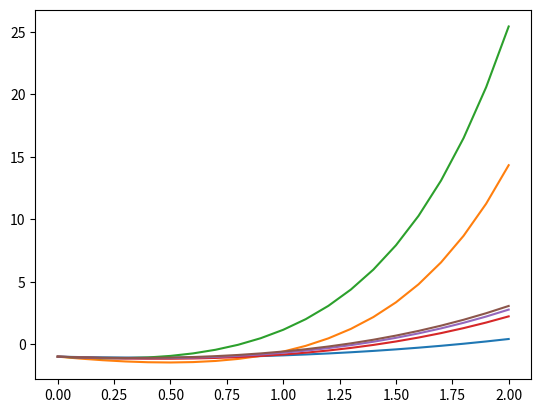

Reproduce this figure in Python.
import numpy as np
import matplotlib.pyplot as plt

#Funcion 
f =  lambda x,y : x+y**1/3

def Numeric_Methods(X0,Y0,h,hx,f,method,range_end):
     xn = np.arange(X0,range_end+hx,hx)
     yn = [Y0]
     for i in range(0,len(xn)-1):
        yn.append(round(method(xn[i],yn[i],h,hx,f),6))
     return xn,yn

# Metodos de Euler

def Method_euler(Xn,Yn,h,hx,f):
    yn1 = Yn + h * f(Xn,Yn)
    return yn1

# Metodos de Euler Mejorado

def Method_eulerMejorado(Xn,Yn,h,hx,f):
      k1 = f(Xn,Yn)
      un1 = Yn + h * k1 
      k2 = f(Xn+hx,un1)
      yn1 = Yn + h * 1/2*(k1 + k2)
      return yn1

# Metodos de Runge Kutta

def Runge_Kutta(Xn,Yn,h,hx,f):

     k1 = f(Xn,Yn)
     k2 = f( Xn +(1/2)*h,Yn+(1/2)*h*k1)
     k3 = f(Xn +(1/2)*h,Yn+(1/2)*h*k2)
     k4 = f(Xn + hx,Yn+ h*k3)
     Yn1 = Yn + h/6 *(k1 + 2*k2 + 2*k3 + k4)
     return Yn1

# Plotear los metodos numericos
ptosEuler1 = Numeric_Methods(0,-1,0.1,0.1,f,Method_euler,2)
ptosEulerM1 = Numeric_Methods(0,-1,0.5,0.1,f,Method_eulerMejorado,2)
ptosRunge1 = Numeric_Methods(0,-1,0.5,0.1,f,Runge_Kutta,2)
plt.plot(ptosEuler1[0],ptosEuler1[1])
plt.plot(ptosEulerM1[0],ptosEulerM1[1])
plt.plot(ptosRunge1[0],ptosRunge1[1])
ptosEuler = Numeric_Methods(0,-1,0.2,0.1,f,Method_euler,2)
ptosEulerM = Numeric_Methods(0,-1,0.2,0.1,f,Method_eulerMejorado,2)
ptosRunge = Numeric_Methods(0,-1,0.2,0.1,f,Runge_Kutta,2)
plt.plot(ptosEuler[0],ptosEuler[1])
plt.plot(ptosEulerM[0],ptosEulerM[1])
plt.plot(ptosRunge[0],ptosRunge[1])
plt.show()